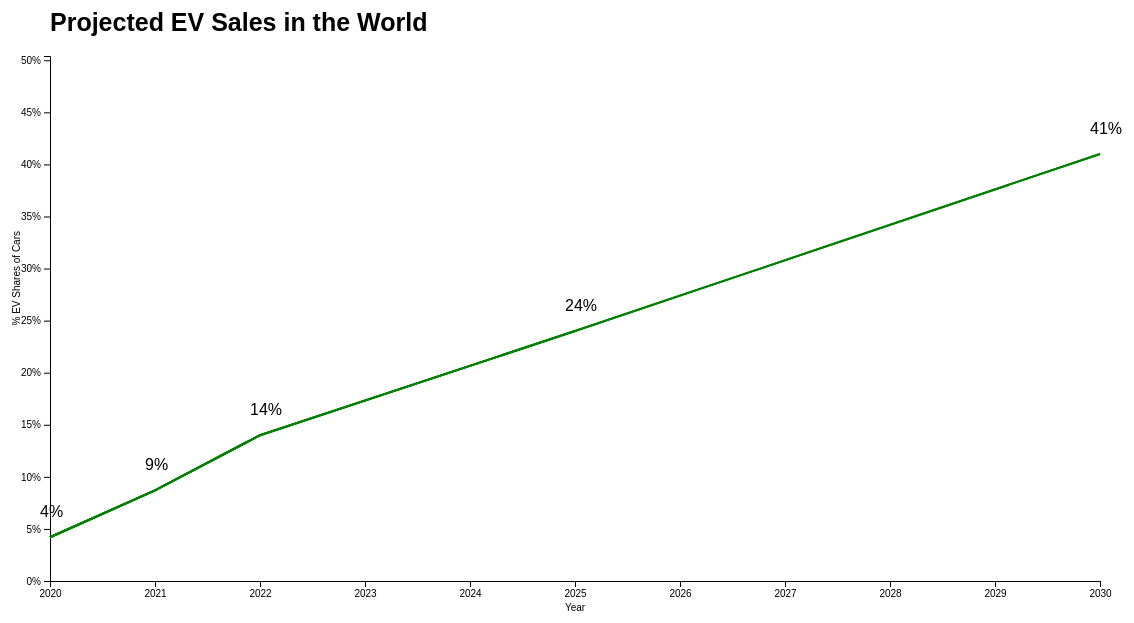
D3 v4 page, settled after 480 driven frames (8 s of simulated time); the page loaded 1 data file(s).



var total_width = 1150,
    total_height = 625,
    margin = {top: 50, right: 50, bottom: 50, left: 50},
    width = total_width - margin.left - margin.right,
    height = total_height - margin.top - margin.bottom;

var svg = d3.select("body")
            .append("svg")
            .attr("width", total_width)
            .attr("height", total_height)
            .append("g")
            .attr("transform", "translate(" + margin.left + "," + margin.top + ")");

let title = svg.append("text")
               .attr("class", "title")
               .attr("y", -margin.top + 25)
               .attr("x", -margin.left + 50)
               .attr("font-weight", 700)
               .attr("font-size", 25)
               .text("Projected EV Sales in the World");

d3.csv("ev_sales_projection.csv", function(error, data) {
  if (error) throw error;

  data.forEach(function(d) {
      d.year = +d.year;
      d.value = +d.value / 100;
  });


  // Axis
  var x = d3.scaleLinear().range([0, width]);
  var y = d3.scaleLinear().range([height, 0]);
  x.domain(d3.extent(data, function(d) { return d.year; }));
  y.domain([0, d3.max(data, function(d) { return (d.value + 50)/100; })]);

  let xAxis = d3.axisBottom()
                .scale(x)
                .tickFormat(d => d3.format('.0f')(d));
  let yAxis = d3.axisLeft()
                .scale(y)
                .tickFormat(d => d3.format(".0%")(d));
  svg.append("g")
      .attr("transform", "translate(0," + height + ")")
      .call(xAxis)
      .append("text")
      .attr("fill", "black")
      .attr("transform", "translate(" + width/2 + ", 30)")
      .text("Year");
  svg.append("g")
      .call(yAxis)
      .append("text")
      .attr("fill", "black")
      .attr("transform", "rotate(-90) translate(" + -height/3 + ", -30)")
      .text("% EV Shares of Cars");

  // Line
  // var valueline = d3.line()
  //                   .x(function(d) { return x(d.year); })
  //                   .y(function(d) { return y(d.value); });
  // svg.append("path")
  //   .data([data])
  //   .attr("class", "line")
  //   .attr("d", valueline);

  // Moving Line
  let i = 0;
  var valueline = d3.line()
                        .x(function(d) { return x(d.year); })
                        .y(function(d) { return y(d.value); });

  let ticker = d3.interval(e => {
      if (i > data.length+1) {
        let percentageFormat = d3.format(".0%");
        svg.selectAll("label")
          .data(data)
          .enter()
          .append("text")
          .attr("class", "label")
          .attr("x", function(d) { return x(d.year); })
          .attr("y", function(d) { return y(d.value); })
          .attr("dy", "-20")
          .attr("dx", "-10")
          .text(function(d) { return percentageFormat(d.value); });

        ticker.stop();
        return;
      }

      let dataFilter = data.slice(0, i);

      svg.append("path")
          .datum(dataFilter)
          .attr("class", "line")
          .attr("d", valueline(dataFilter))
          .attr("stroke-dasharray", function() {
              var length = this.getTotalLength();
              return length + " " + length;
          })
          .attr("stroke-dashoffset", function() {
              var length = this.getTotalLength();
              return length;
          })
          .transition()
          .duration(1000)
          .attr("stroke-dashoffset", 0);
      i++;
  }, 500); 
});


### data: ev_sales_projection.csv
region, category, parameter, mode, powertrain, year, unit, value
World, Projection-APS, EV sales share, Cars, EV, 2020, percent, 4.2
World, Projection-APS, EV sales share, Cars, EV, 2021, percent, 8.7
World, Projection-APS, EV sales share, Cars, EV, 2022, percent, 14
World, Projection-APS, EV sales share, Cars, EV, 2025, percent, 24
World, Projection-APS, EV sales share, Cars, EV, 2030, percent, 41